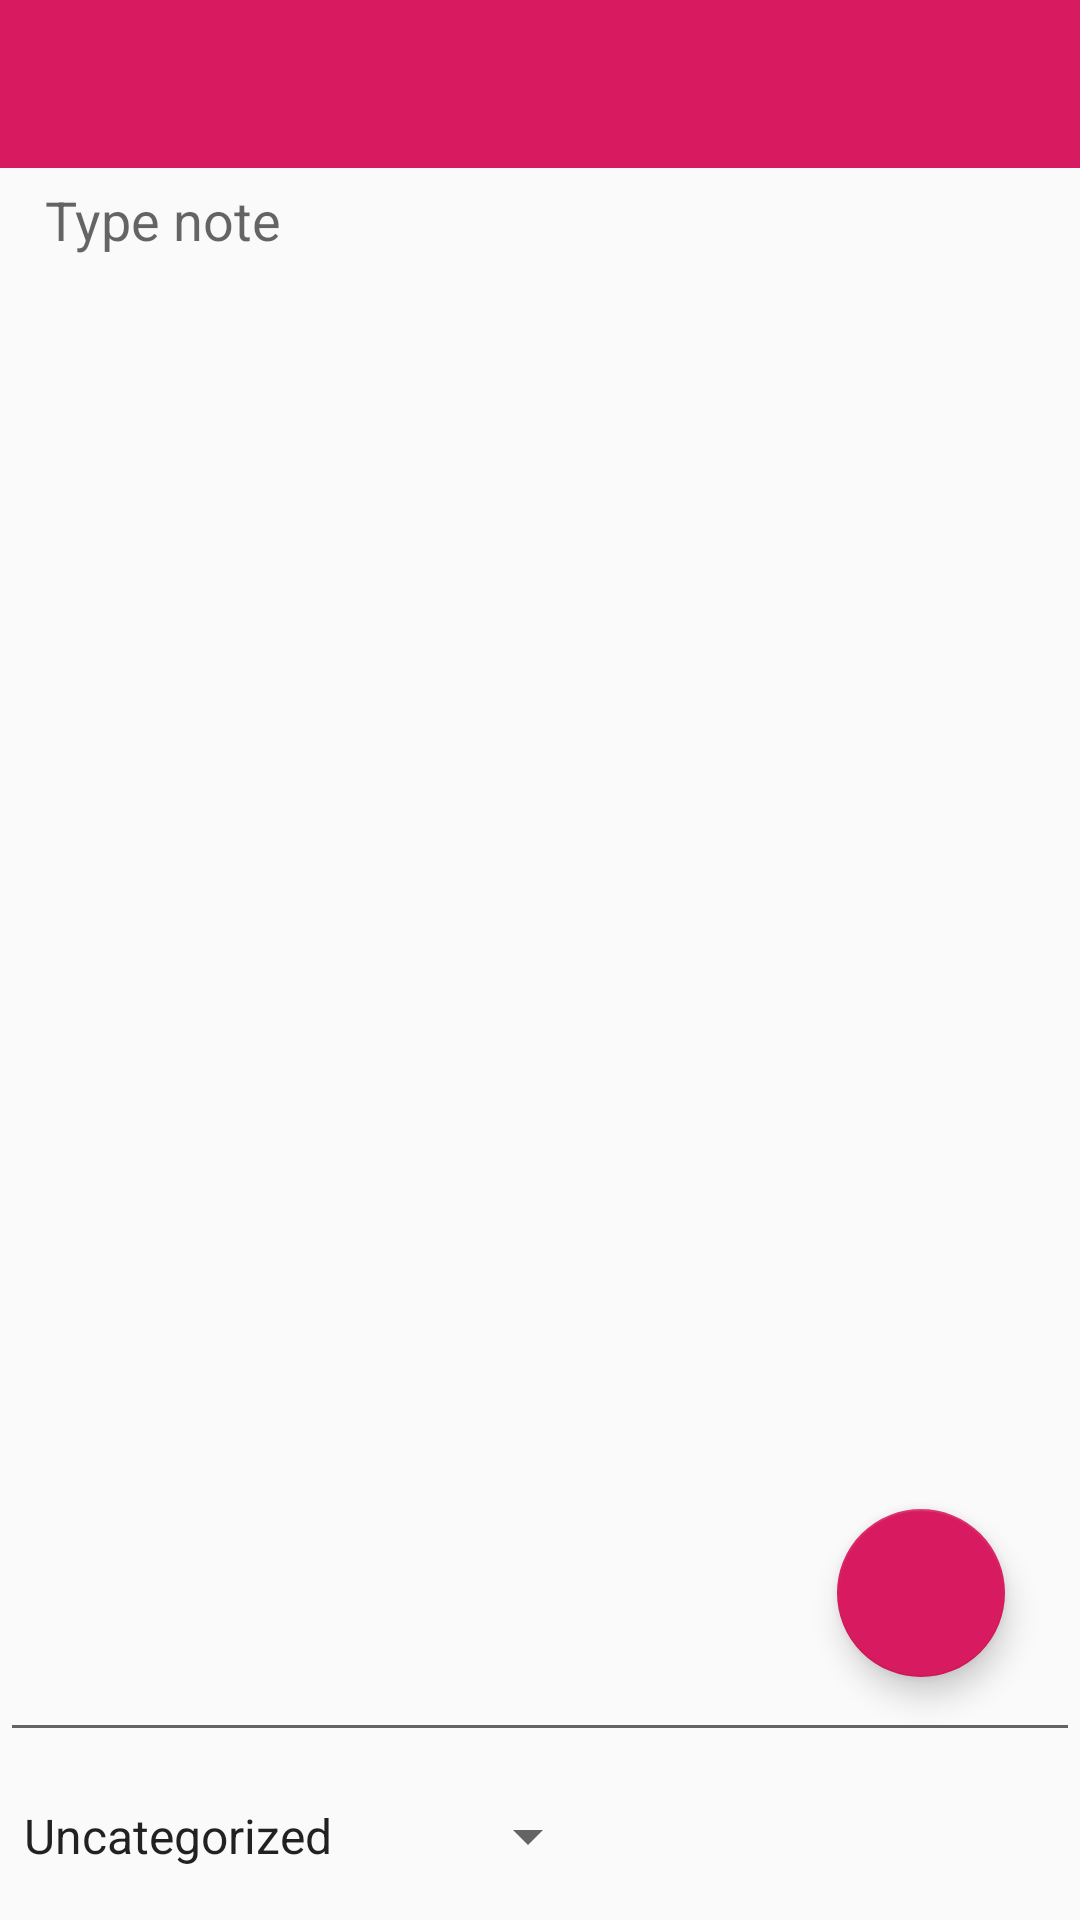

Android layout source for this screen:
<!-- AndroidManifest.xml: application theme AppTheme -->
<!-- res/layout/activity_add_note.xml -->
<?xml version="1.0" encoding="utf-8"?>
<RelativeLayout
    xmlns:android="http://schemas.android.com/apk/res/android"
    android:layout_width="match_parent"
    android:layout_height="match_parent">

    <include layout="@layout/main_toolbar"
        android:id="@+id/toolbar"/>

    <EditText
        android:id="@+id/note_msg"
        android:layout_width="match_parent"
        android:layout_height="match_parent"
        android:layout_below="@id/toolbar"
        android:hint="@string/type_note"
        android:gravity="top"
        android:paddingTop="@dimen/five"
        android:paddingBottom="@dimen/five"
        android:paddingStart="@dimen/fifteen"
        android:paddingEnd="@dimen/fifteen"
        android:layout_above="@id/categories"/>

    <android.support.design.widget.FloatingActionButton
        android:id="@+id/note_speech"
        android:layout_width="wrap_content"
        android:layout_height="wrap_content"
        android:src="@drawable/ic_voice"
        android:layout_alignParentEnd="true"
        android:layout_above="@id/categories"
        android:layout_margin="@dimen/twentyfive"
        android:layout_marginBottom="105dp"/>

    <android.support.v7.widget.AppCompatSpinner
        android:id="@+id/categories"
        android:layout_width="200dp"
        android:layout_height="?attr/actionBarSize"
        android:entries="@array/categories"
        android:layout_alignParentBottom="true">
    </android.support.v7.widget.AppCompatSpinner>
</RelativeLayout>
<!-- res/layout/main_toolbar.xml (included above) -->
<?xml version="1.0" encoding="utf-8"?>
<android.support.v7.widget.Toolbar xmlns:android="http://schemas.android.com/apk/res/android"
   android:layout_width="match_parent"
   android:layout_height="?android:attr/actionBarSize"
   xmlns:app="http://schemas.android.com/apk/res-auto"
   app:navigationIcon="@drawable/ic_nav_before"
   app:titleTextColor="@color/white"
   app:titleTextAppearance="@style/Base.TextAppearance.AppCompat.Small"
   android:background="@color/colorPrimary">

</android.support.v7.widget.Toolbar>
<!-- resources referenced by this layout -->
<resources>
  <string-array name="categories">
          <item>Uncategorized</item>
          <item>Work</item>
          <item>Personal</item>
          <item>Family affair</item>
          <item>Study</item>
      </string-array>
  <color name="colorPrimary">#D81B60</color>
  <color name="white">#FFFFFF</color>
  <dimen name="fifteen">15sp</dimen>
  <dimen name="five">5sp</dimen>
  <dimen name="twentyfive">25sp</dimen>
  <string name="type_note">Type note</string>
  <style name="AppTheme" parent="Theme.AppCompat.Light.NoActionBar">
          
          <item name="colorPrimary">@color/colorPrimary</item>
          <item name="colorPrimaryDark">@color/colorPrimaryDark</item>
          <item name="colorAccent">@color/colorAccent</item>
          <item name="android:actionOverflowButtonStyle">@style/dotsWhite</item>
      </style>
  <color name="colorPrimaryDark">#DA0452</color>
  <color name="colorAccent">#D81B60</color>
  <style name="dotsWhite" parent="Widget.AppCompat.ActionButton.Overflow">
          <item name="android:tint">@color/white</item>
      </style>
</resources>
